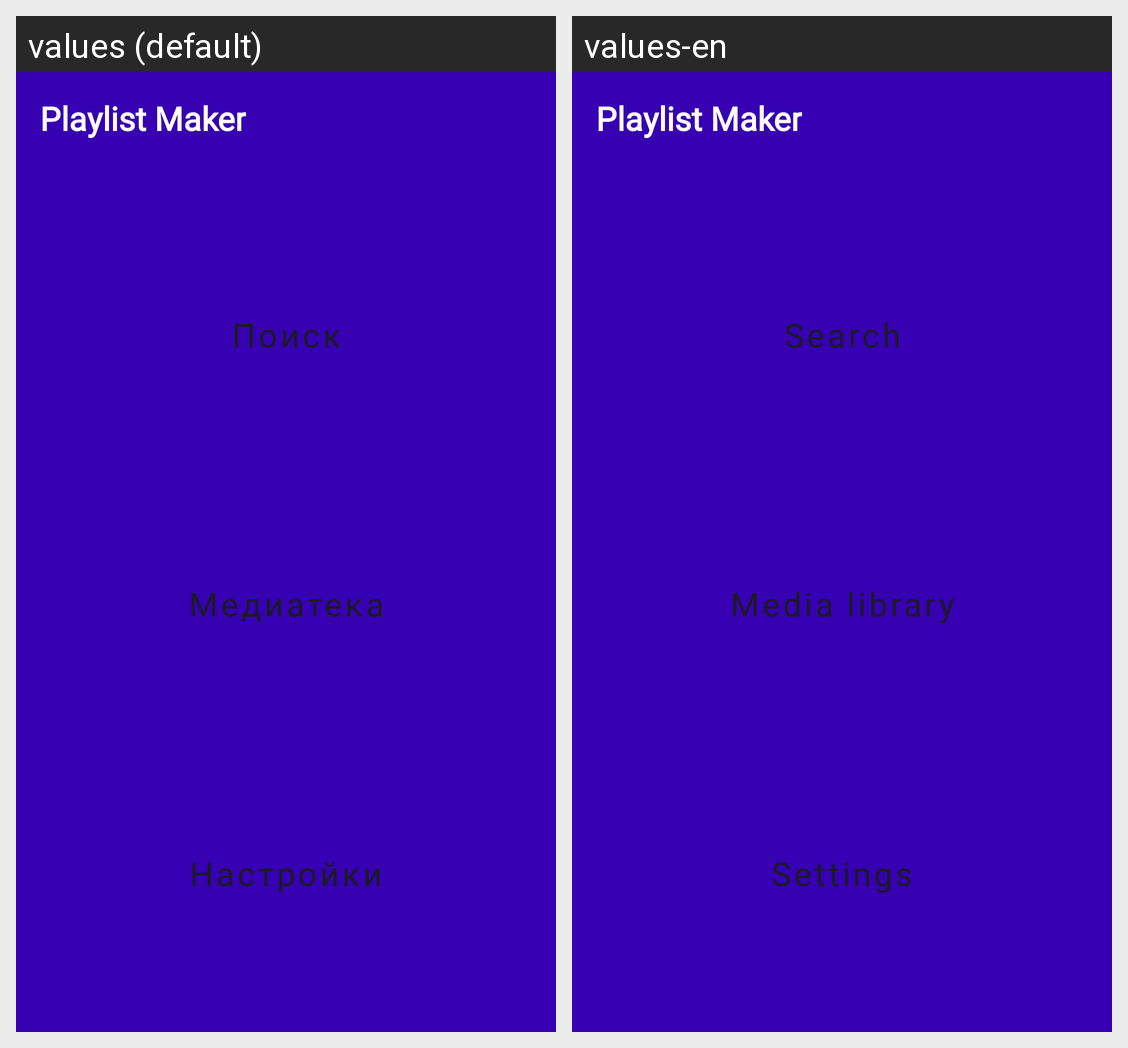

This grid shows one Android layout under two languages. Give, for every string resource on the screen, its name, the default text and each shown locale's text.
Android screen res/layout/fragment_main.xml rendered under 2 locales, left to right: values (default), values-en. Device: Nexus 5 (rendered at 1080×1920; each locale shown at half size, 540×960, under a caption strip naming it); theme Theme.Playlist_Maker.
Strings drawn on this screen, with the default value and each locale's value (text and hints the layout hard-codes, and strings that could not be matched under every locale, appear in the picture but are not listed):

app_name
  values: Playlist Maker
  values-en: Playlist Maker

search
  values: Поиск
  values-en: Search

media_library
  values: Медиатека
  values-en: Media library

settings
  values: Настройки
  values-en: Settings
